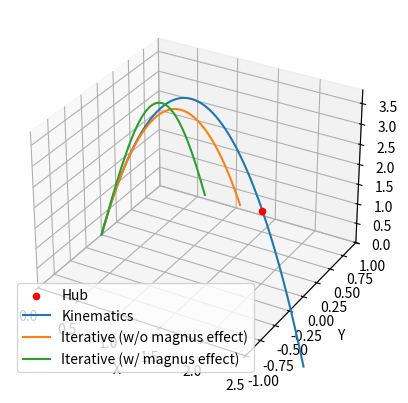

Source code (Python):
import matplotlib.pyplot as plt
import numpy as np

fig, ax = plt.subplots(subplot_kw=dict(projection="3d"))

# All length quantities are in meters

hubx = 2
hubz = 72 * 2.54 / 100
ax.scatter(hubx, 0, hubz, c="red", label="Hub")

dt = 0.005
t_final = 2
t = np.linspace(0, t_final, round(t_final / dt))

g = 9.81
fuel_mass = 0.2150028  # kg - note, this is the average weight according to the range in the game manual
fuel_radius = (15 / 100) / 2
# Drag force and magnus effect coefficients. See:
# - https://en.wikipedia.org/wiki/Drag_equation
# - https://www.physics.usyd.edu.au/~cross/TRAJECTORIES/42.%20Ball%20Trajectories.pdf
# - https://www.chiefdelphi.com/t/paper-ballistic-trajectory-with-air-friction-drag-and-magnus/123764
ρ = 1.2041  # air, kg/m³, https://en.wikipedia.org/wiki/Density_of_air#Dry_air
A = np.pi * fuel_radius ** 2
c_d = 0.47  # https://en.wikipedia.org/wiki/Drag_coefficient#/media/File:14ilf1l.svg

def deg_to_rad(deg):
    return deg / 180.0 * np.pi

def rad_to_deg(rad):
    return rad / np.pi * 180.0

def polar_velocity_to_components(vel, pitch, yaw):
    vz = vel * np.sin(pitch)
    vxy_hypot = vel * np.cos(pitch)
    vx = vxy_hypot * np.cos(yaw)
    vy = vxy_hypot * np.sin(yaw)

    return vx, vy, vz

def cross(a, b):
    # https://en.wikipedia.org/wiki/Cross_product#Coordinate_notation
    return [
        a[1] * b[2] - a[2] * b[1],
        a[2] * b[0] - a[0] * b[2],
        a[0] * b[1] - a[1] * b[0]
    ]

def norm(v):
    return np.sqrt(v[0] ** 2 + v[1] ** 2 + v[2] ** 2)

def normalize(v):
    return v / norm(v)

def calculate_trajectory_kinematics(vel, hood_angle, robot_heading):
    vx, vy, vz = polar_velocity_to_components(vel, hood_angle, robot_heading)

    return (
        vx * t + vr * t,
        vy * t + vt * t,
        vz * t + -g * t ** 2 / 2
    )

def calculate_trajectory_iterative(vel, hood_angle, robot_heading, apply_magnus_effect):
    vx, vy, vz = polar_velocity_to_components(vel, hood_angle, robot_heading)

    x = np.zeros_like(t)
    y = np.zeros_like(t)
    z = np.zeros_like(t)
    i_end = None
    past_hub_on_upwards_arc = False

    for i in range(len(t)):
        # Get last position, velocity, acceleration
        if i > 0:
            lx = x[i - 1]
            ly = y[i - 1]
            lz = z[i - 1]
        else:
            lx = ly = lz = 0

        lvx = vx
        lvy = vy
        lvz = vz

        if i > 0:
            lax = ax
            lay = ay
            laz = az
        else:
            lax = lay = laz = 0

        # Calculate forces
        f = [0, 0, 0]

        ## Weight
        f[2] += fuel_mass * -g

        ## Drag. See: https://en.wikipedia.org/wiki/Drag_equation
        ### Get current velocity as unit vector and magnitude
        lv_unit = normalize([lvx, lvy, lvz])
        lv = np.sqrt(lvx ** 2 + lvy ** 2 + lvz ** 2)
        fd = ρ * lv ** 2 * c_d * A / 2
        ### Drag is opposite of current velocity unit vector
        fd = -fd * lv_unit
        f += fd

        ## Magnus effect. See:
        ## - https://www.physics.usyd.edu.au/~cross/TRAJECTORIES/42.%20Ball%20Trajectories.pdf
        ## - https://www.chiefdelphi.com/t/paper-ballistic-trajectory-with-air-friction-drag-and-magnus/123764
        ### TODO: calculate angular velocity based on initial velocity
        ### TODO: angular velocity drag
        ω = 100  # rad/s
        c_l = 1 / (2 + (lv / (fuel_radius * ω)))
        fm = ρ * lv ** 2 * c_l * A / 2
        ### Magnus effect is perpendicular to axis of rotation and drag/motion.
        axis_of_rotation = [-lvy, lvx, 0]  # Rotation motion by 90° CCW
        fm = fm * normalize(cross(lv_unit, axis_of_rotation))
        if apply_magnus_effect:
            f += fm
            # print(fm)
            # print(normalize(cross(lv_unit, axis_of_rotation)))

        # Calculate acceleration
        ax = f[0] / fuel_mass
        ay = f[1] / fuel_mass
        az = f[2] / fuel_mass

        # Integrate acceleration
        vx += (lax + ax) / 2 * dt
        vy += (lay + ay) / 2 * dt
        vz += (laz + az) / 2 * dt

        # Integrate velocity
        x[i] = lx + (lvx + vx) / 2 * dt
        y[i] = ly + (lvy + vy) / 2 * dt
        z[i] = lz + (lvz + vz) / 2 * dt

        if z[i] > hubz:
            past_hub_on_upwards_arc = True
        elif z[i] < hubz and past_hub_on_upwards_arc:
            i_end = i + 1
            break

    if i_end is not None:
        return x[:i_end], y[:i_end], z[:i_end]
    else:
        return x, y, z

v0 = 9
vr = 0
vt = 0

print(f"v0 = {v0}, vr = {vr}, vt = {vt}")

# First compute stationary shooting velocity
discriminant = v0 ** 4 - g * (g * hubx ** 2 + 2 * hubz * v0 ** 2)
if discriminant < 0:
    print("\tDiscriminant is negative")
    exit(1)
phi_1 = np.atan((v0 ** 2 + np.sqrt(discriminant)) / (g * hubx))
phi_2 = np.atan((v0 ** 2 - np.sqrt(discriminant)) / (g * hubx))

def is_valid_phi(phi):
    return deg_to_rad(15) < phi < deg_to_rad(90)

if is_valid_phi(phi_1) and (phi_1 > phi_2 or not is_valid_phi(phi_2)):
    hood_angle = phi_1
elif is_valid_phi(phi_2):
    hood_angle = phi_2
else:
    print("\tNo phi found")
    exit(1)

print(f"\tphi_1 = {rad_to_deg(phi_1)}, phi_2 = {rad_to_deg(phi_2)}, hood_angle = {rad_to_deg(hood_angle)}")

vx = v0 * np.cos(hood_angle)
vy = 0
vz = v0 * np.sin(hood_angle)

# Now subtract robot velocity from stationary shooting velocity
vx -= vr
vy -= vt

# Now calculate hood_angle, robot_heading, and shooting magnitude from 3d shooting vector
v = np.sqrt(vx ** 2 + vy ** 2 + vz ** 2)
hood_angle = np.asin(vz / v)
robot_heading = np.atan2(vy, vx)
print(
    f"\tafter compensate: v = {v}, hood_angle = {rad_to_deg(hood_angle)}, robot_heading = {rad_to_deg(robot_heading)}")

ax.plot(*calculate_trajectory_kinematics(v, hood_angle, robot_heading), label="Kinematics")
ax.plot(*calculate_trajectory_iterative(v, hood_angle, robot_heading, False), label="Iterative (w/o magnus effect)")
ax.plot(*calculate_trajectory_iterative(v, hood_angle, robot_heading, True), label="Iterative (w/ magnus effect)")

ax.set(xlim=[0, hubx + 0.5], ylim=[-1, 1], zlim=[0, hubz + 2], xlabel="X", ylabel="Y", zlabel="Z")
ax.legend()

plt.show()
